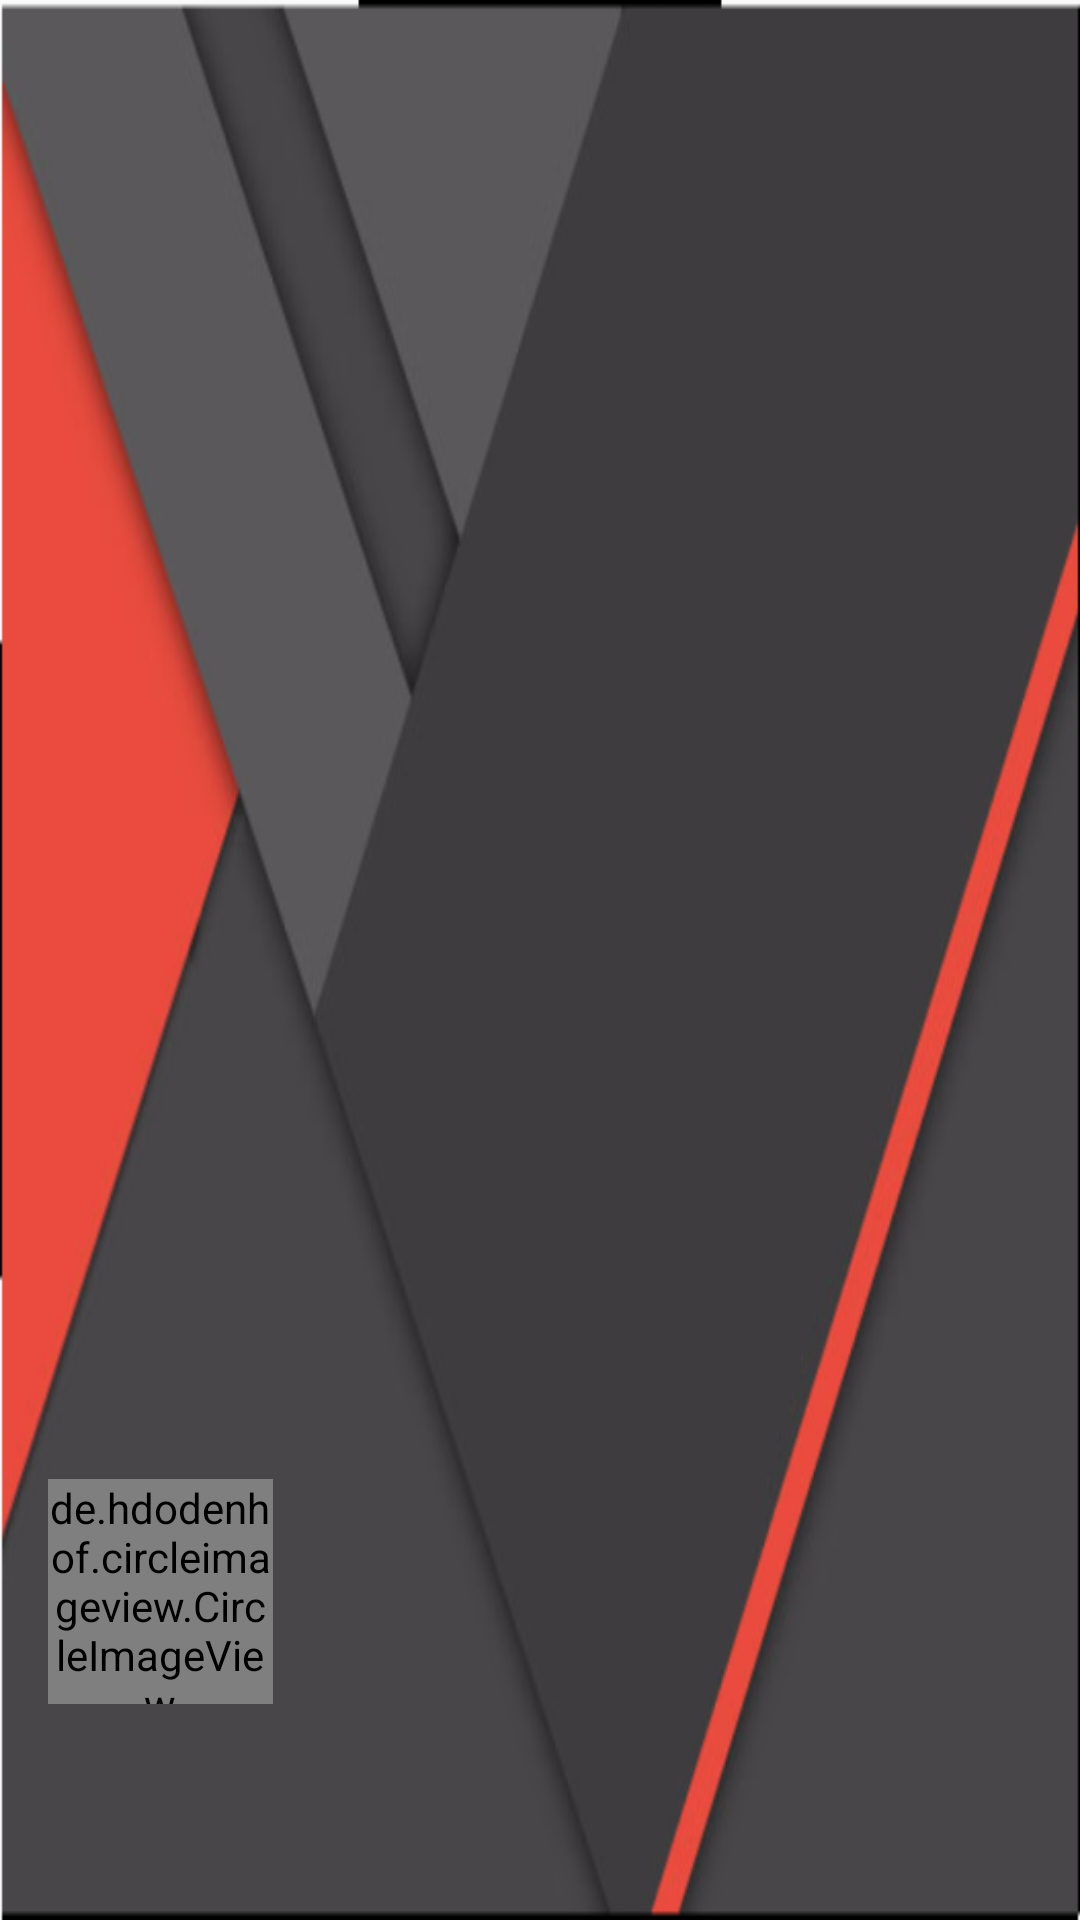

The Android layout XML behind this screen, and the referenced resources:
<!-- AndroidManifest.xml: application theme Grey -->
<!-- res/layout/nav_header.xml -->
<?xml version="1.0" encoding="utf-8"?>
<LinearLayout xmlns:android="http://schemas.android.com/apk/res/android"
    android:layout_width="match_parent"
    android:layout_height="@dimen/nav_header_height"
    android:background="@drawable/header_bg"
    android:gravity="bottom"
    android:orientation="vertical"
    android:paddingBottom="@dimen/activity_vertical_margin"
    android:paddingLeft="@dimen/activity_horizontal_margin"
    android:paddingRight="@dimen/activity_horizontal_margin"
    android:paddingTop="@dimen/activity_vertical_margin"
    android:theme="@style/ThemeOverlay.AppCompat.Dark">

    <de.hdodenhof.circleimageview.CircleImageView
        android:id="@+id/header_user_image"
        android:layout_width="@dimen/navigation_drawer_user_picture_size"
        android:layout_height="@dimen/navigation_drawer_user_picture_size"
        android:src="@drawable/ic_account_circle_black_36dp" />

    <LinearLayout
        android:layout_width="wrap_content"
        android:layout_height="@dimen/navigation_drawer_layout_info_size"
        android:orientation="vertical"
        android:gravity="center_vertical">

    <TextView
        android:id="@+id/userName"
        android:layout_width="wrap_content"
        android:layout_height="wrap_content"
        android:textSize="@dimen/navigation_drawer_header_text_size"
        android:fontFamily="sans-serif-medium"
        />
    <TextView
        android:id="@+id/userEmail"
        android:layout_width="wrap_content"
        android:layout_height="wrap_content"
        android:textSize="@dimen/navigation_drawer_header_text_size"
        android:fontFamily="sans-serif"
        />
    </LinearLayout>
</LinearLayout>
<!-- resources referenced by this layout -->
<resources>
  <dimen name="activity_horizontal_margin">16dp</dimen>
  <dimen name="activity_vertical_margin">16dp</dimen>
  <dimen name="nav_header_height">160dp</dimen>
  <dimen name="navigation_drawer_header_text_size">14sp</dimen>
  <dimen name="navigation_drawer_layout_info_size">56dp</dimen>
  <dimen name="navigation_drawer_user_picture_size">75dp</dimen>
  <!-- drawable header_bg: png bitmap (drawable-hdpi, 13136 bytes) -->
  <style name="Grey" parent="Theme.AppCompat.Light.NoActionBar">
  
          <item name="colorPrimary">@color/colorPrimary</item>
          <item name="colorPrimaryDark">@color/colorPrimaryDark</item>
          <item name="colorAccent">#B8B8B8</item>
          <item name="background_color">#383838</item>
          <item name="background_toolbar">#484848</item>
          <item name="background_color_header">@drawable/sticky_header_style</item>
          <item name="android:textColor">#B8B8B8</item>
          <item name="android:textColorSecondary">#B8B8B8</item>
          <item name="background_swipe">@color/colorPrimaryDark</item>
          <item name="text_swipe">#383838</item>
          <item name="confirm_buttom_background">@drawable/confirm_style</item>
          <item name="schedule_text">@drawable/schedule_text_style</item>
          <item name="style_tablayout">@drawable/tab_color</item>
          <item name="android:dialogTheme">@style/DialogStyle</item>
          <item name="android:alertDialogTheme">@style/DialogStyle</item>
      </style>
  <color name="colorPrimary">#3F51B5</color>
  <color name="colorPrimaryDark">#303F9F</color>
  <!-- drawable sticky_header_style (drawable) -->
  <?xml version="1.0" encoding="utf-8"?>
  <selector xmlns:android="http://schemas.android.com/apk/res/android">
  
      <item android:state_selected="true"
          android:drawable="@color/sunny"/>
  
      <item
          android:drawable="@color/colorPrimaryDark"/>
  </selector>
  <!-- drawable tab_color (drawable) -->
  <?xml version="1.0" encoding="utf-8"?>
  <selector xmlns:android="http://schemas.android.com/apk/res/android">
      <item android:drawable="@color/colorWhite"
          android:state_selected="true"/>
  
      <item android:drawable="@color/colorPrimaryDark"/>
  </selector>
  <style name="DialogStyle" parent="Theme.AppCompat.Dialog">
          <item name="android:background">?attr/background_color</item>
      </style>
  <color name="sunny">#FFF07C</color>
  <color name="colorWhite">#FFF</color>
</resources>
